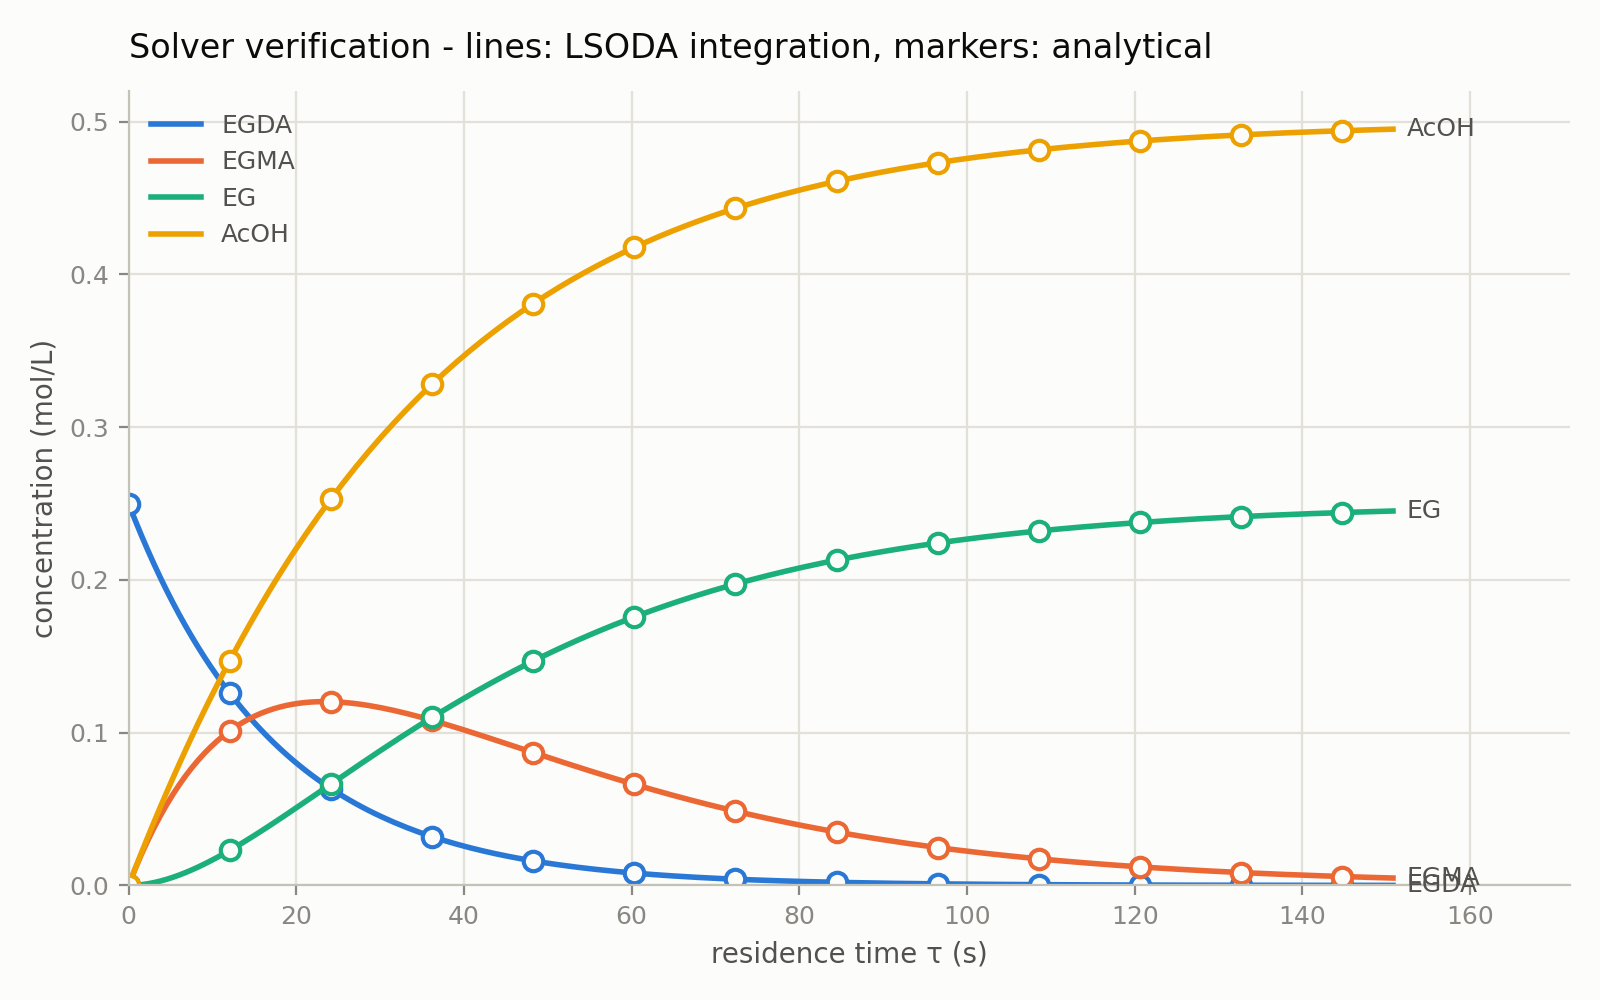

Data behind this chart, as committed beside it:
tau_s, C_EGDA_numerical, C_EGDA_reference, C_EGMA_numerical, C_EGMA_reference, C_EG_numerical, C_EG_reference, C_AcOH_numerical, C_AcOH_reference
0.00000000e+00, 2.50000000e-01, 2.50000000e-01, 0.00000000e+00, 0.00000000e+00, 0.00000000e+00, 0.00000000e+00, 0.00000000e+00, 0.00000000e+00
7.53982237e-01, 2.39509510e-01, 2.39509510e-01, 1.03667705e-02, 1.03667705e-02, 1.23719622e-04, 1.23719625e-04, 1.06142098e-02, 1.06142098e-02
1.50796447e+00, 2.29459221e-01, 2.29459221e-01, 2.00566892e-02, 2.00566892e-02, 4.84089594e-04, 4.84089595e-04, 2.10248683e-02, 2.10248683e-02
2.26194671e+00, 2.19830662e-01, 2.19830662e-01, 2.91037998e-02, 2.91037998e-02, 1.06553777e-03, 1.06553778e-03, 3.12348753e-02, 3.12348753e-02
3.01592895e+00, 2.10606137e-01, 2.10606137e-01, 3.75405861e-02, 3.75405861e-02, 1.85327708e-03, 1.85327708e-03, 4.12471402e-02, 4.12471402e-02
3.76991118e+00, 2.01768690e-01, 2.01768690e-01, 4.53980401e-02, 4.53980401e-02, 2.83326947e-03, 2.83326948e-03, 5.10645790e-02, 5.10645790e-02
4.52389342e+00, 1.93302081e-01, 1.93302081e-01, 5.27057279e-02, 5.27057279e-02, 3.99219152e-03, 3.99219152e-03, 6.06901109e-02, 6.06901109e-02
5.27787566e+00, 1.85190746e-01, 1.85190746e-01, 5.94918522e-02, 5.94918522e-02, 5.31740148e-03, 5.31740148e-03, 7.01266552e-02, 7.01266552e-02
6.03185789e+00, 1.77419780e-01, 1.77419780e-01, 6.57833126e-02, 6.57833126e-02, 6.79690785e-03, 6.79690785e-03, 7.93771283e-02, 7.93771283e-02
6.78584013e+00, 1.69974898e-01, 1.69974898e-01, 7.16057630e-02, 7.16057630e-02, 8.41933926e-03, 8.41933926e-03, 8.84444415e-02, 8.84444415e-02
7.53982237e+00, 1.62842418e-01, 1.62842418e-01, 7.69836665e-02, 7.69836664e-02, 1.01739158e-02, 1.01739158e-02, 9.73314980e-02, 9.73314980e-02
8.29380461e+00, 1.56009231e-01, 1.56009231e-01, 8.19403480e-02, 8.19403480e-02, 1.20504213e-02, 1.20504213e-02, 1.06041191e-01, 1.06041191e-01
9.04778684e+00, 1.49462777e-01, 1.49462777e-01, 8.64980450e-02, 8.64980450e-02, 1.40391776e-02, 1.40391776e-02, 1.14576400e-01, 1.14576400e-01
9.80176908e+00, 1.43191026e-01, 1.43191026e-01, 9.06779551e-02, 9.06779551e-02, 1.61310186e-02, 1.61310186e-02, 1.22939992e-01, 1.22939992e-01
1.05557513e+01, 1.37182450e-01, 1.37182450e-01, 9.45002827e-02, 9.45002827e-02, 1.83172672e-02, 1.83172672e-02, 1.31134817e-01, 1.31134817e-01
1.13097336e+01, 1.31426006e-01, 1.31426006e-01, 9.79842828e-02, 9.79842828e-02, 2.05897117e-02, 2.05897117e-02, 1.39163706e-01, 1.39163706e-01
1.20637158e+01, 1.25911113e-01, 1.25911113e-01, 1.01148303e-01, 1.01148303e-01, 2.29405841e-02, 2.29405841e-02, 1.47029471e-01, 1.47029471e-01
1.28176980e+01, 1.20627636e-01, 1.20627636e-01, 1.04009825e-01, 1.04009825e-01, 2.53625394e-02, 2.53625394e-02, 1.54734904e-01, 1.54734904e-01
1.35716803e+01, 1.15565863e-01, 1.15565863e-01, 1.06585501e-01, 1.06585501e-01, 2.78486353e-02, 2.78486353e-02, 1.62282772e-01, 1.62282772e-01
1.43256625e+01, 1.10716493e-01, 1.10716493e-01, 1.08891194e-01, 1.08891194e-01, 3.03923130e-02, 3.03923130e-02, 1.69675820e-01, 1.69675820e-01
1.50796447e+01, 1.06070612e-01, 1.06070612e-01, 1.10942009e-01, 1.10942009e-01, 3.29873793e-02, 3.29873793e-02, 1.76916767e-01, 1.76916767e-01
1.58336270e+01, 1.01619681e-01, 1.01619681e-01, 1.12752330e-01, 1.12752330e-01, 3.56279891e-02, 3.56279891e-02, 1.84008308e-01, 1.84008308e-01
1.65876092e+01, 9.73555202e-02, 9.73555202e-02, 1.14335851e-01, 1.14335851e-01, 3.83086283e-02, 3.83086283e-02, 1.90953108e-01, 1.90953108e-01
1.73415914e+01, 9.32702917e-02, 9.32702917e-02, 1.15705610e-01, 1.15705610e-01, 4.10240987e-02, 4.10240986e-02, 1.97753807e-01, 1.97753807e-01
1.80955737e+01, 8.93564874e-02, 8.93564874e-02, 1.16874011e-01, 1.16874011e-01, 4.37695018e-02, 4.37695018e-02, 2.04413014e-01, 2.04413014e-01
1.88495559e+01, 8.56069140e-02, 8.56069140e-02, 1.17852861e-01, 1.17852861e-01, 4.65402251e-02, 4.65402251e-02, 2.10933311e-01, 2.10933311e-01
1.96035382e+01, 8.20146800e-02, 8.20146801e-02, 1.18653392e-01, 1.18653392e-01, 4.93319281e-02, 4.93319281e-02, 2.17317248e-01, 2.17317248e-01
2.03575204e+01, 7.85731833e-02, 7.85731833e-02, 1.19286288e-01, 1.19286288e-01, 5.21405286e-02, 5.21405286e-02, 2.23567345e-01, 2.23567345e-01
2.11115026e+01, 7.52760985e-02, 7.52760985e-02, 1.19761711e-01, 1.19761711e-01, 5.49621905e-02, 5.49621905e-02, 2.29686092e-01, 2.29686092e-01
2.18654849e+01, 7.21173658e-02, 7.21173658e-02, 1.20089323e-01, 1.20089323e-01, 5.77933117e-02, 5.77933117e-02, 2.35675946e-01, 2.35675946e-01
2.26194671e+01, 6.90911797e-02, 6.90911797e-02, 1.20278308e-01, 1.20278308e-01, 6.06305124e-02, 6.06305124e-02, 2.41539333e-01, 2.41539333e-01
2.33734493e+01, 6.61919784e-02, 6.61919784e-02, 1.20337397e-01, 1.20337397e-01, 6.34706243e-02, 6.34706243e-02, 2.47278646e-01, 2.47278646e-01
2.41274316e+01, 6.34144332e-02, 6.34144332e-02, 1.20274887e-01, 1.20274887e-01, 6.63106799e-02, 6.63106799e-02, 2.52896247e-01, 2.52896247e-01
2.48814138e+01, 6.07534392e-02, 6.07534392e-02, 1.20098658e-01, 1.20098658e-01, 6.91479027e-02, 6.91479027e-02, 2.58394463e-01, 2.58394463e-01
2.56353961e+01, 5.82041058e-02, 5.82041058e-02, 1.19816197e-01, 1.19816197e-01, 7.19796974e-02, 7.19796974e-02, 2.63775592e-01, 2.63775592e-01
2.63893783e+01, 5.57617474e-02, 5.57617474e-02, 1.19434611e-01, 1.19434611e-01, 7.48036411e-02, 7.48036411e-02, 2.69041894e-01, 2.69041894e-01
2.71433605e+01, 5.34218752e-02, 5.34218752e-02, 1.18960651e-01, 1.18960651e-01, 7.76174743e-02, 7.76174743e-02, 2.74195599e-01, 2.74195599e-01
2.78973428e+01, 5.11801885e-02, 5.11801886e-02, 1.18400719e-01, 1.18400719e-01, 8.04190927e-02, 8.04190927e-02, 2.79238904e-01, 2.79238904e-01
2.86513250e+01, 4.90325675e-02, 4.90325675e-02, 1.17760893e-01, 1.17760893e-01, 8.32065394e-02, 8.32065394e-02, 2.84173972e-01, 2.84173972e-01
2.94053072e+01, 4.69750648e-02, 4.69750648e-02, 1.17046938e-01, 1.17046938e-01, 8.59779970e-02, 8.59779970e-02, 2.89002932e-01, 2.89002932e-01
3.01592895e+01, 4.50038990e-02, 4.50038990e-02, 1.16264320e-01, 1.16264320e-01, 8.87317809e-02, 8.87317809e-02, 2.93727882e-01, 2.93727882e-01
3.09132717e+01, 4.31154472e-02, 4.31154472e-02, 1.15418221e-01, 1.15418221e-01, 9.14663319e-02, 9.14663319e-02, 2.98350885e-01, 2.98350885e-01
3.16672539e+01, 4.13062385e-02, 4.13062385e-02, 1.14513551e-01, 1.14513551e-01, 9.41802101e-02, 9.41802101e-02, 3.02873972e-01, 3.02873972e-01
3.24212362e+01, 3.95729477e-02, 3.95729477e-02, 1.13554964e-01, 1.13554964e-01, 9.68720883e-02, 9.68720883e-02, 3.07299141e-01, 3.07299141e-01
3.31752184e+01, 3.79123892e-02, 3.79123893e-02, 1.12546864e-01, 1.12546864e-01, 9.95407463e-02, 9.95407463e-02, 3.11628357e-01, 3.11628357e-01
3.39292007e+01, 3.63215111e-02, 3.63215111e-02, 1.11493424e-01, 1.11493424e-01, 1.02185065e-01, 1.02185065e-01, 3.15863554e-01, 3.15863554e-01
3.46831829e+01, 3.47973892e-02, 3.47973893e-02, 1.10398590e-01, 1.10398590e-01, 1.04804021e-01, 1.04804021e-01, 3.20006632e-01, 3.20006632e-01
3.54371651e+01, 3.33372226e-02, 3.33372226e-02, 1.09266095e-01, 1.09266095e-01, 1.07396682e-01, 1.07396682e-01, 3.24059460e-01, 3.24059460e-01
3.61911474e+01, 3.19383273e-02, 3.19383274e-02, 1.08099472e-01, 1.08099472e-01, 1.09962201e-01, 1.09962201e-01, 3.28023874e-01, 3.28023874e-01
3.69451296e+01, 3.05981325e-02, 3.05981325e-02, 1.06902055e-01, 1.06902055e-01, 1.12499812e-01, 1.12499812e-01, 3.31901679e-01, 3.31901679e-01
3.76991118e+01, 2.93141749e-02, 2.93141749e-02, 1.05676999e-01, 1.05676999e-01, 1.15008826e-01, 1.15008826e-01, 3.35694651e-01, 3.35694651e-01
3.84530941e+01, 2.80840946e-02, 2.80840946e-02, 1.04427280e-01, 1.04427280e-01, 1.17488625e-01, 1.17488625e-01, 3.39404531e-01, 3.39404531e-01
3.92070763e+01, 2.69056310e-02, 2.69056310e-02, 1.03155707e-01, 1.03155707e-01, 1.19938662e-01, 1.19938662e-01, 3.43033031e-01, 3.43033031e-01
3.99610586e+01, 2.57766179e-02, 2.57766179e-02, 1.01864931e-01, 1.01864931e-01, 1.22358451e-01, 1.22358451e-01, 3.46581833e-01, 3.46581833e-01
4.07150408e+01, 2.46949805e-02, 2.46949805e-02, 1.00557449e-01, 1.00557449e-01, 1.24747570e-01, 1.24747570e-01, 3.50052590e-01, 3.50052590e-01
4.14690230e+01, 2.36587307e-02, 2.36587307e-02, 9.92356172e-02, 9.92356172e-02, 1.27105652e-01, 1.27105652e-01, 3.53446921e-01, 3.53446921e-01
4.22230053e+01, 2.26659640e-02, 2.26659640e-02, 9.79016514e-02, 9.79016513e-02, 1.29432385e-01, 1.29432385e-01, 3.56766421e-01, 3.56766421e-01
4.29769875e+01, 2.17148557e-02, 2.17148557e-02, 9.65576379e-02, 9.65576378e-02, 1.31727506e-01, 1.31727506e-01, 3.60012651e-01, 3.60012651e-01
4.37309697e+01, 2.08036578e-02, 2.08036578e-02, 9.52055386e-02, 9.52055386e-02, 1.33990804e-01, 1.33990804e-01, 3.63187146e-01, 3.63187146e-01
4.44849520e+01, 1.99306955e-02, 1.99306955e-02, 9.38471972e-02, 9.38471971e-02, 1.36222107e-01, 1.36222107e-01, 3.66291412e-01, 3.66291412e-01
... 141 more rows
